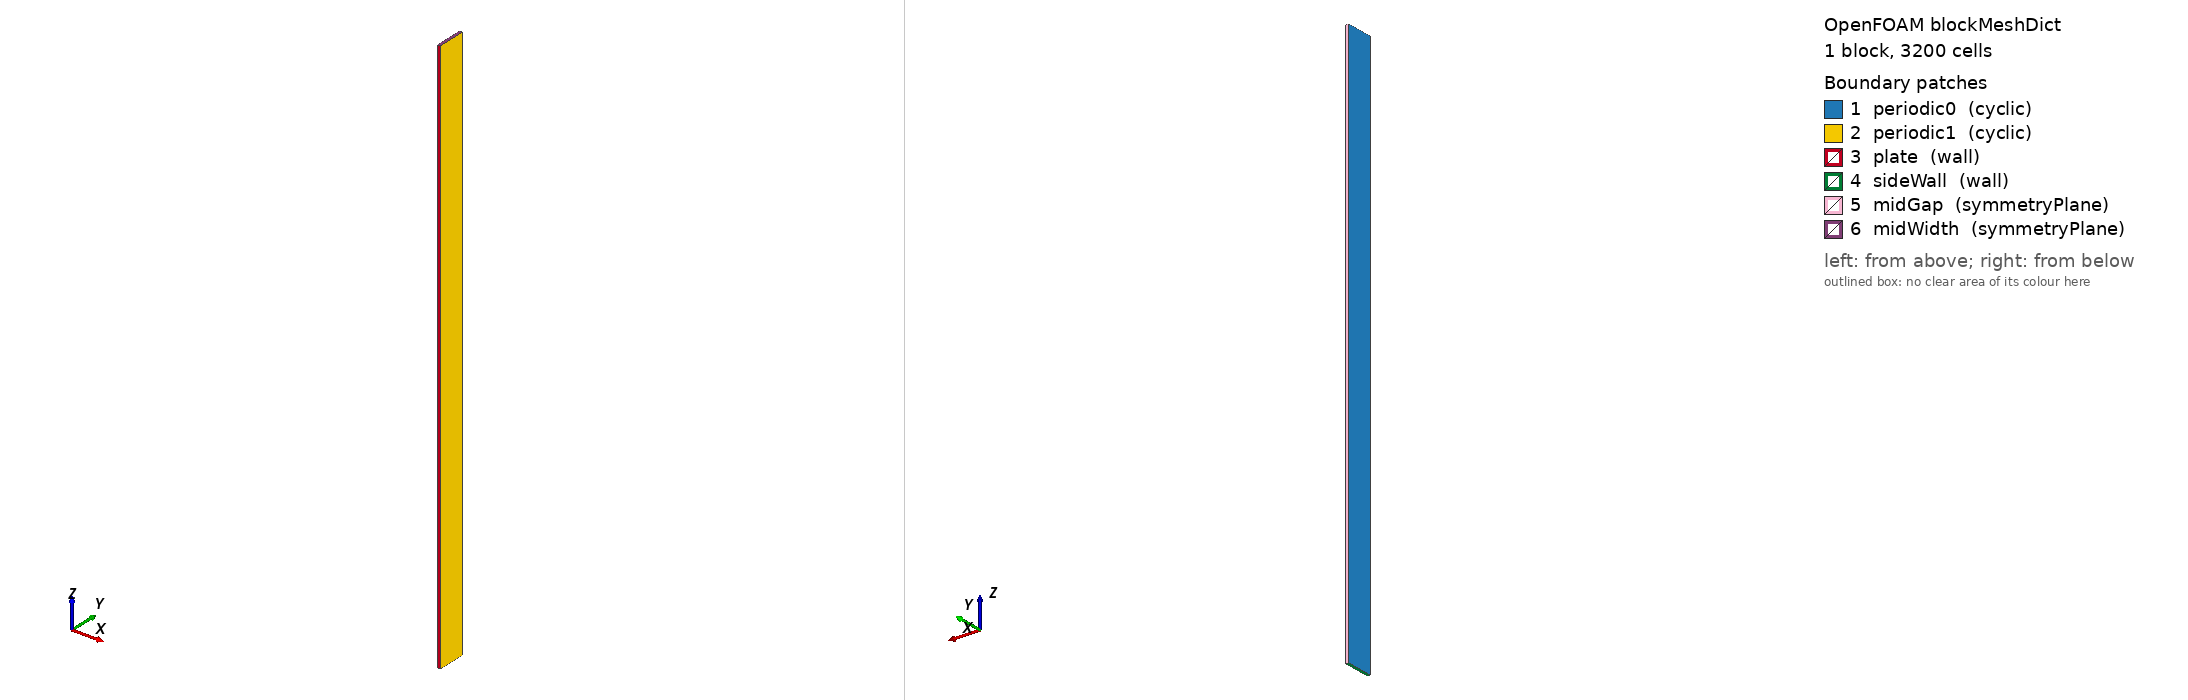

OpenFOAM case: the mesh blockMesh builds from blockMeshDict, 1 block(s), 3200 cells. Boundary patches (legend numbers): 1 periodic0 (cyclic), 2 periodic1 (cyclic), 3 plate (wall), 4 sideWall (wall), 5 midGap (symmetryPlane), 6 midWidth (symmetryPlane). Left view from above one corner, right view from below the opposite corner. Boundary conditions: 1 field file(s) under 0/; 6 of 6 drawn patches have an entry in a shipped field file.

=== system/blockMeshDict ===
FoamFile
{
    format      ascii;
    class       dictionary;
    object      blockMeshDict;
}

convertToMeters 0.001;

vertices
(
    (0 0 0) (0.05 0 0) (0.05 0.5 0) (0 0.5 0)
    (0 0 10.0) (0.05 0 10.0) (0.05 0.5 10.0) (0 0.5 10.0)
);

blocks ( hex (0 1 2 3 4 5 6 7) (2 20 80) simpleGrading (1 1 0.1) );

boundary
(
    periodic0 { type cyclic; neighbourPatch periodic1; faces ((0 4 7 3)); }
    periodic1 { type cyclic; neighbourPatch periodic0; faces ((1 2 6 5)); }
    plate     { type wall; faces ((0 1 5 4)); }
    sideWall  { type wall; faces ((0 3 2 1)); }
    midGap    { type symmetryPlane; faces ((3 7 6 2)); }
    midWidth  { type symmetryPlane; faces ((4 5 6 7)); }
);


=== 0/p ===
FoamFile
{
    format      ascii;
    class       volScalarField;
    object      p;
}

dimensions      [0 2 -2 0 0 0 0];
internalField   uniform 0;
boundaryField
{
    periodic0 { type cyclic; }
    periodic1 { type cyclic; }
    midGap    { type symmetryPlane; }
    midWidth  { type symmetryPlane; }

    plate     { type zeroGradient; }
    sideWall  { type zeroGradient; }
}
